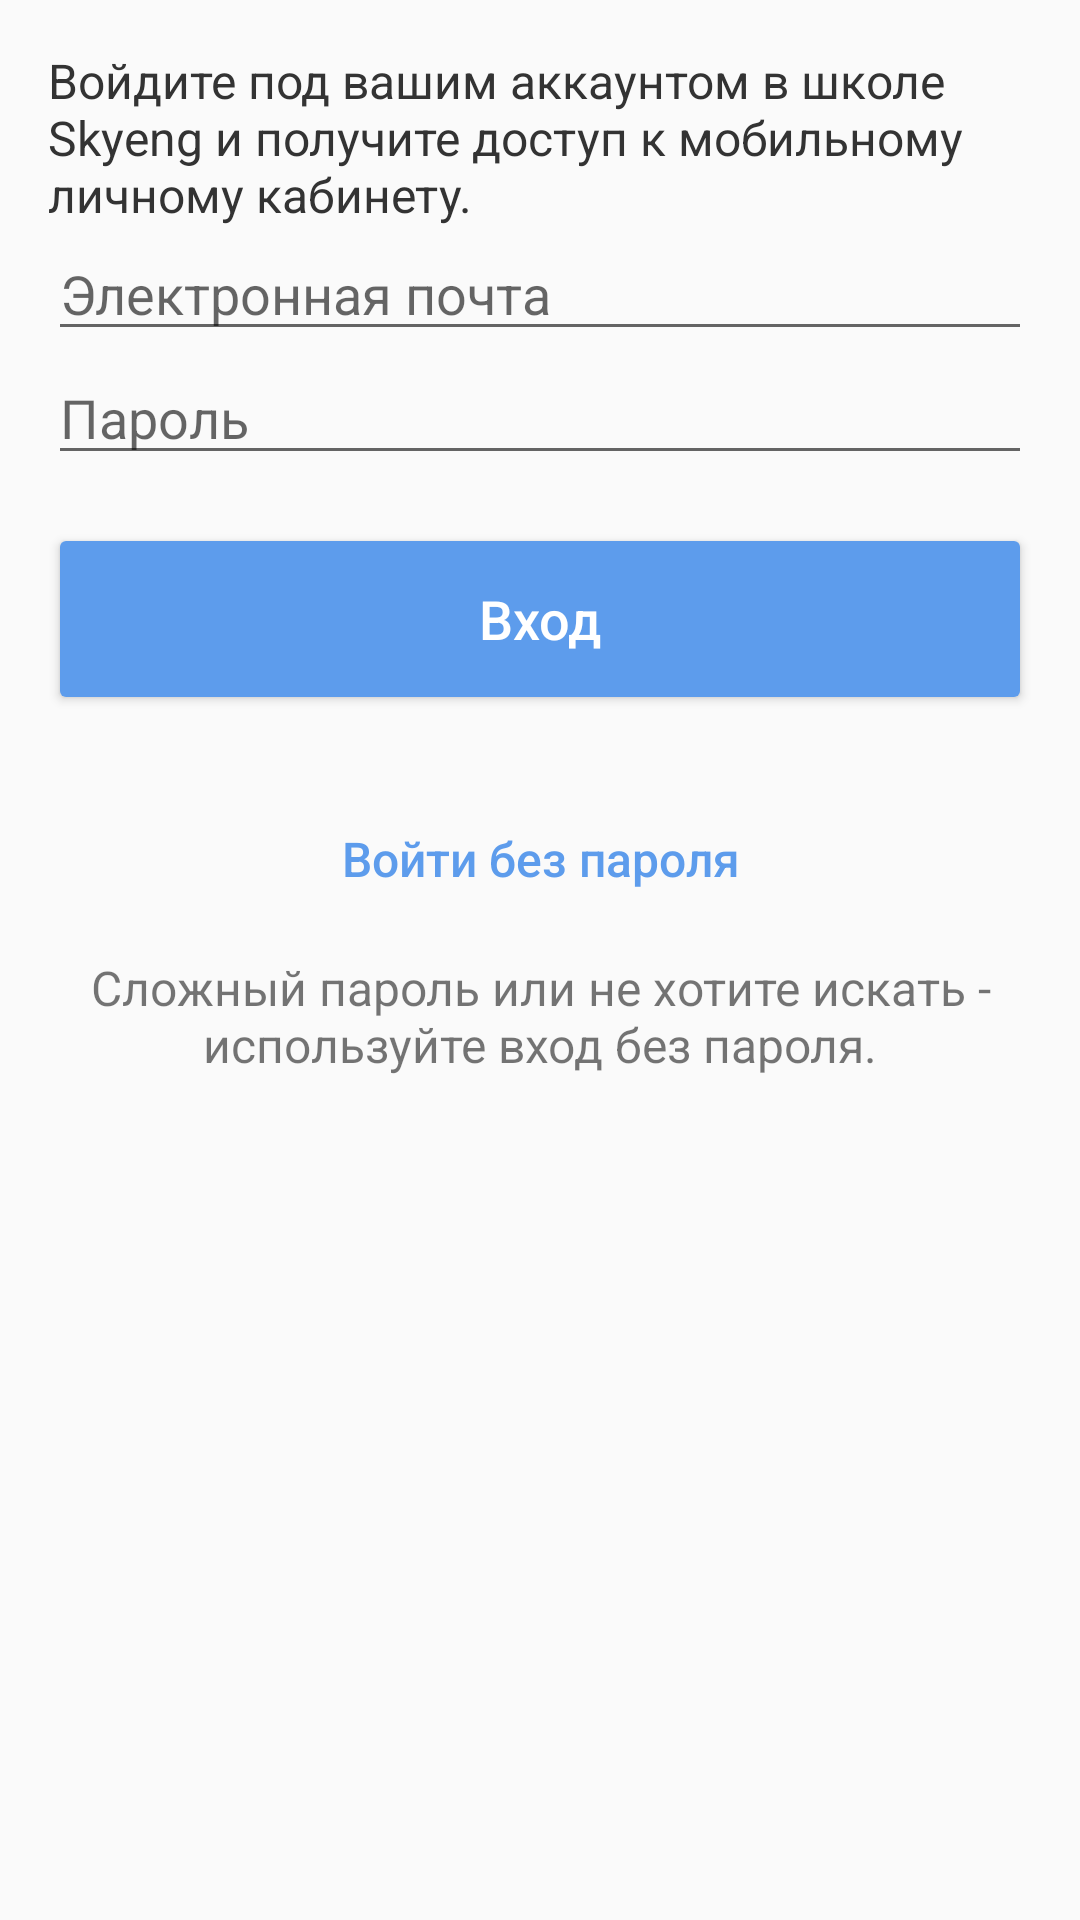

Here is an Android app screen rendered from its layout file. Give the layout XML and the strings, colors and styles it references.
<!-- AndroidManifest.xml: application theme AppTheme -->
<!-- res/layout/controller_email_login.xml -->
<LinearLayout xmlns:android="http://schemas.android.com/apk/res/android"
    xmlns:tools="http://schemas.android.com/tools"
    xmlns:app="http://schemas.android.com/apk/res-auto"
    android:layout_width="match_parent"
    android:layout_height="match_parent"
    android:gravity="center_horizontal"
    android:orientation="vertical"
    android:paddingBottom="@dimen/activity_vertical_margin"
    android:paddingLeft="@dimen/activity_horizontal_margin"
    android:paddingRight="@dimen/activity_horizontal_margin"
    android:paddingTop="@dimen/activity_vertical_margin">



    <ScrollView
        android:id="@+id/login_form"
        android:layout_width="match_parent"
        android:layout_height="match_parent">

        <LinearLayout
            android:id="@+id/email_login_form"
            android:layout_width="match_parent"
            android:layout_height="wrap_content"
            android:orientation="vertical">


            <TextView
                android:text="Войдите под вашим аккаунтом в школе Skyeng и получите доступ к мобильному личному кабинету."
                android:layout_width="match_parent"
                android:layout_height="wrap_content"
                android:textSize="16sp"
                android:textColor="@color/colorAccent"
                android:id="@+id/textView" />

            <AutoCompleteTextView
                    android:id="@+id/emailView"
                    android:layout_width="match_parent"
                    android:layout_height="wrap_content"
                    android:hint="@string/prompt_email"
                    android:inputType="textEmailAddress"
                    android:maxLines="1"
                    android:singleLine="true" />

            <AutoCompleteTextView
                android:id="@+id/passView"
                android:layout_width="match_parent"
                android:layout_height="wrap_content"
                android:hint="@string/prompt_password"
                android:inputType="textPassword"
                android:maxLines="1"
                android:singleLine="true" />


            <Button
                android:id="@+id/enterButton"
                android:layout_width="match_parent"
                android:layout_height="@dimen/button_height"
                android:layout_marginTop="16dp"
                android:text="@string/action_enter"
                android:theme="@style/SkyButtonBlue" />

            <Button
                android:id="@+id/simpleButton"
                android:layout_width="match_parent"
                android:layout_height="@dimen/button_height"
                android:layout_marginTop="16dp"
                android:text="@string/action_entrance_without_pass"
                android:background="@android:color/transparent"
                android:theme="@style/SkyButtonTransperent"
                />


            <TextView
                android:text="Сложный пароль или не хотите искать - используйте вход без пароля."
                android:layout_width="match_parent"
                android:layout_height="wrap_content"
                android:gravity="center"
                android:textSize="16sp"

               />


        </LinearLayout>
    </ScrollView>
</LinearLayout>
<!-- resources referenced by this layout -->
<resources>
  <color name="colorAccent">#333333</color>
  <dimen name="activity_horizontal_margin">16dp</dimen>
  <dimen name="activity_vertical_margin">16dp</dimen>
  <dimen name="button_height">64dp</dimen>
  <string name="action_enter">Вход</string>
  <string name="action_entrance_without_pass">Войти без пароля</string>
  <string name="prompt_email">Электронная почта</string>
  <string name="prompt_password">Пароль</string>
  <style name="SkyButtonBlue" parent="Base.Widget.AppCompat.Button.Colored">
          <item name="android:textAllCaps">false</item>
          <item name="android:textSize">18sp</item>
          <item name="colorButtonNormal">@drawable/style_button</item>
          <item name="android:textColor">@android:color/white</item>
  
      </style>
  <style name="SkyButtonTransperent" parent="Base.Widget.AppCompat.Button.Borderless.Colored">
          <item name="android:textAllCaps">false</item>
          <item name="android:textSize">16sp</item>
          <item name="colorButtonNormal">@android:color/transparent</item>
          <item name="android:textColor">@drawable/style_button</item>
  
      </style>
  <style name="AppTheme" parent="Theme.AppCompat.Light.NoActionBar">
          
          <item name="colorPrimary">@color/colorPrimary</item>
          <item name="colorPrimaryDark">@color/colorPrimaryDark</item>
          <item name="colorAccent">@color/colorAccent</item>
  
  
  
      </style>
  <!-- drawable style_button (drawable) -->
  <?xml version="1.0" encoding="utf-8"?>
  <selector xmlns:android="http://schemas.android.com/apk/res/android">
      <item android:color="@color/color.blue.disable" android:state_enabled="false" />
      <item android:color="@color/color.blue" />
  </selector>
  <color name="colorPrimary">#27AE60</color>
  <color name="colorPrimaryDark">#219451</color>
  <color name="color.blue.disable">#805D9CEC</color>
  <color name="color.blue">#5D9CEC</color>
</resources>
